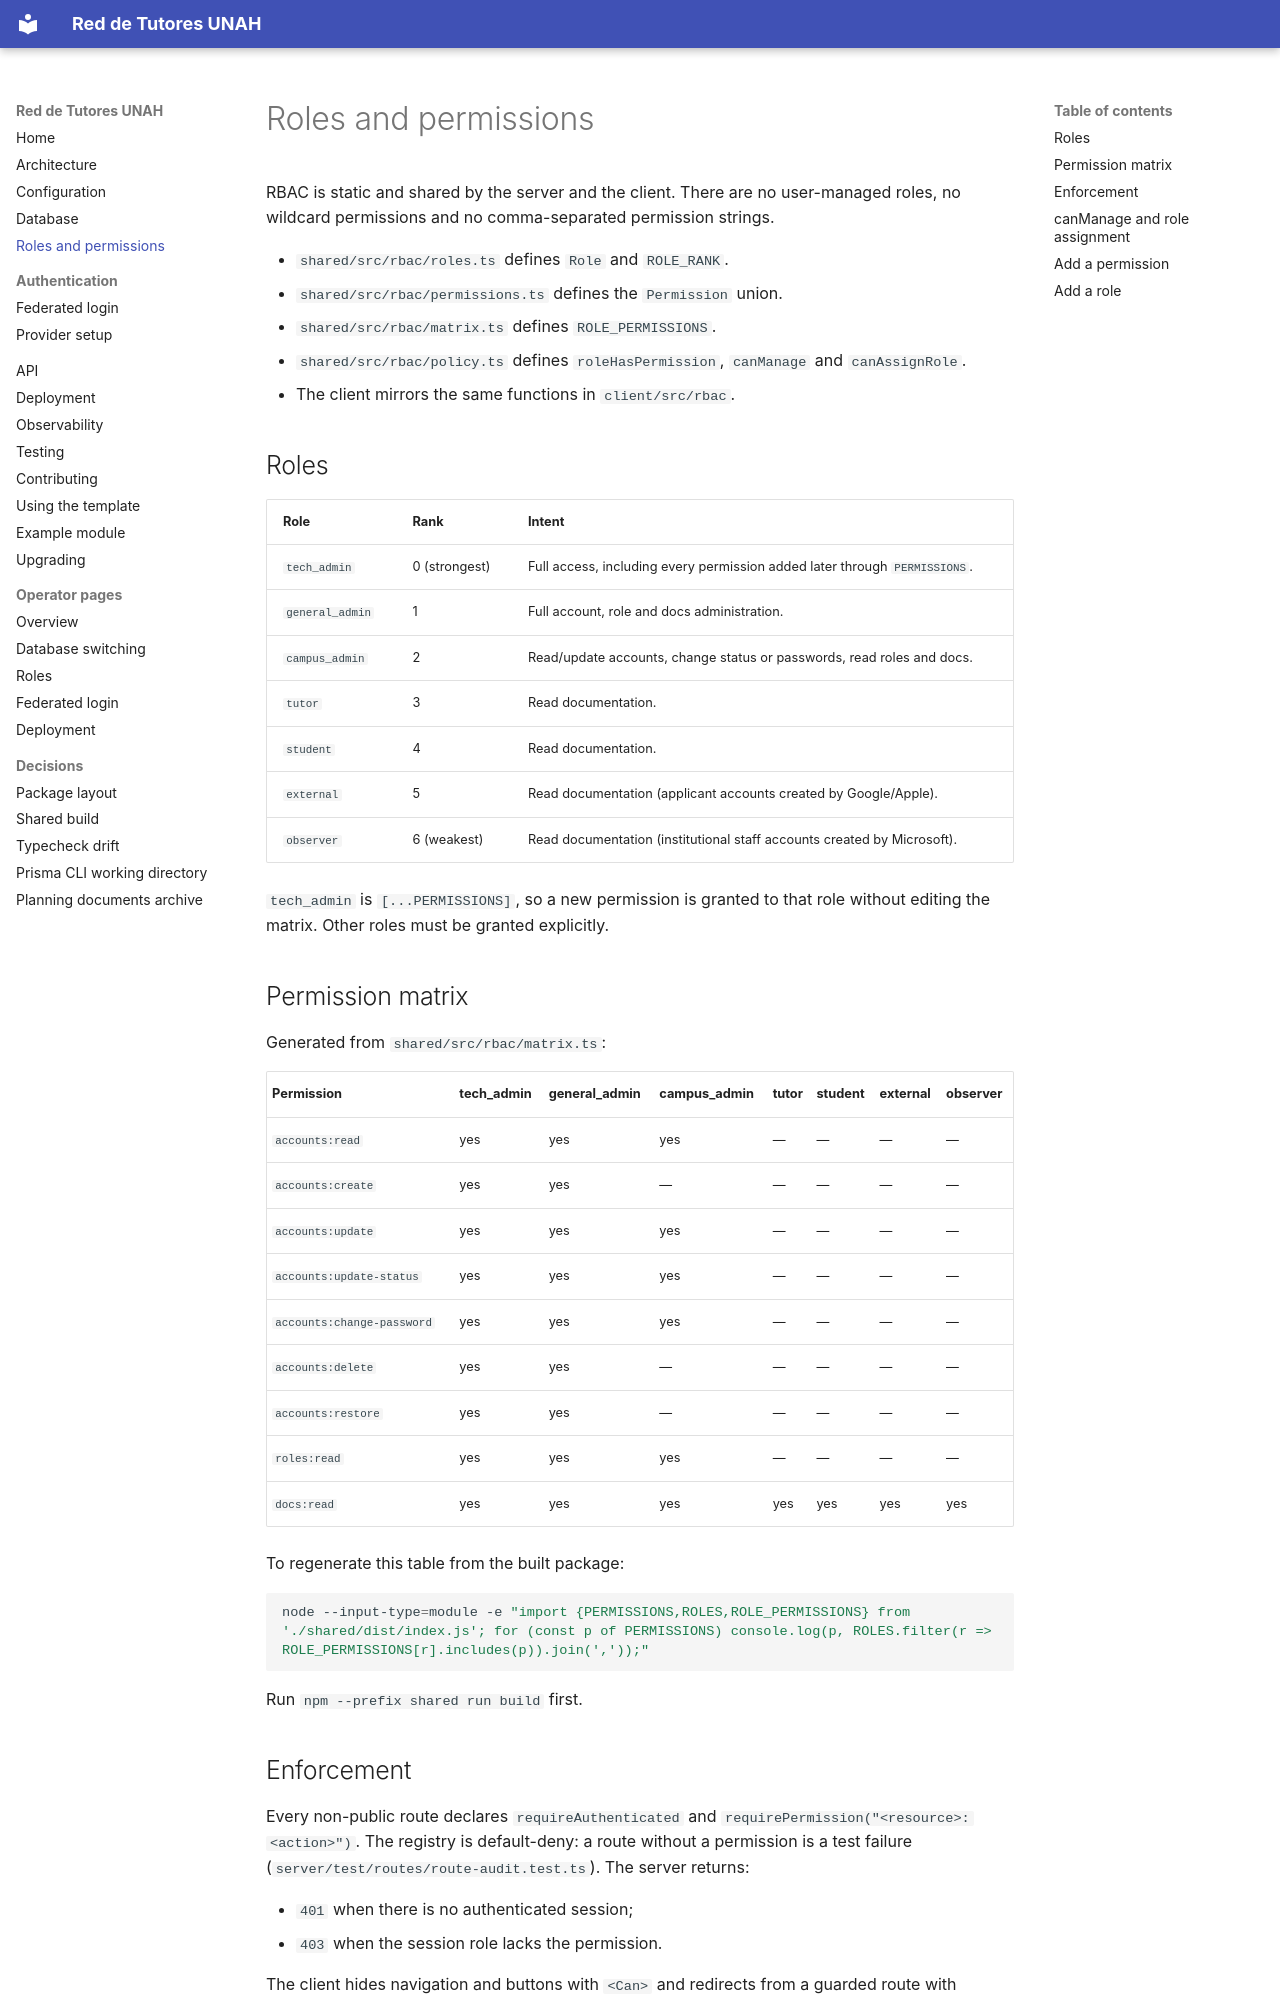

repository: Asterki/unah-red-de-tutorias · page: rbac/index.html · generator: mkdocs

# Roles and permissions

RBAC is static and shared by the server and the client. There are no
user-managed roles, no wildcard permissions and no comma-separated permission
strings.

- `shared/src/rbac/roles.ts` defines `Role` and `ROLE_RANK`.
- `shared/src/rbac/permissions.ts` defines the `Permission` union.
- `shared/src/rbac/matrix.ts` defines `ROLE_PERMISSIONS`.
- `shared/src/rbac/policy.ts` defines `roleHasPermission`, `canManage` and
  `canAssignRole`.
- The client mirrors the same functions in `client/src/rbac`.

## Roles

| Role | Rank | Intent |
|---|---|---|
| `tech_admin` | 0 (strongest) | Full access, including every permission added later through `PERMISSIONS`. |
| `general_admin` | 1 | Full account, role and docs administration. |
| `campus_admin` | 2 | Read/update accounts, change status or passwords, read roles and docs. |
| `tutor` | 3 | Read documentation. |
| `student` | 4 | Read documentation. |
| `external` | 5 | Read documentation (applicant accounts created by Google/Apple). |
| `observer` | 6 (weakest) | Read documentation (institutional staff accounts created by Microsoft). |

`tech_admin` is `[...PERMISSIONS]`, so a new permission is granted to that role
without editing the matrix. Other roles must be granted explicitly.

## Permission matrix

Generated from `shared/src/rbac/matrix.ts`:

| Permission | tech_admin | general_admin | campus_admin | tutor | student | external | observer |
|---|---|---|---|---|---|---|---|
| `accounts:read` | yes | yes | yes | — | — | — | — |
| `accounts:create` | yes | yes | — | — | — | — | — |
| `accounts:update` | yes | yes | yes | — | — | — | — |
| `accounts:update-status` | yes | yes | yes | — | — | — | — |
| `accounts:change-password` | yes | yes | yes | — | — | — | — |
| `accounts:delete` | yes | yes | — | — | — | — | — |
| `accounts:restore` | yes | yes | — | — | — | — | — |
| `roles:read` | yes | yes | yes | — | — | — | — |
| `docs:read` | yes | yes | yes | yes | yes | yes | yes |

To regenerate this table from the built package:

```bash
node --input-type=module -e "import {PERMISSIONS,ROLES,ROLE_PERMISSIONS} from './shared/dist/index.js'; for (const p of PERMISSIONS) console.log(p, ROLES.filter(r => ROLE_PERMISSIONS[r].includes(p)).join(','));"
```

Run `npm --prefix shared run build` first.
